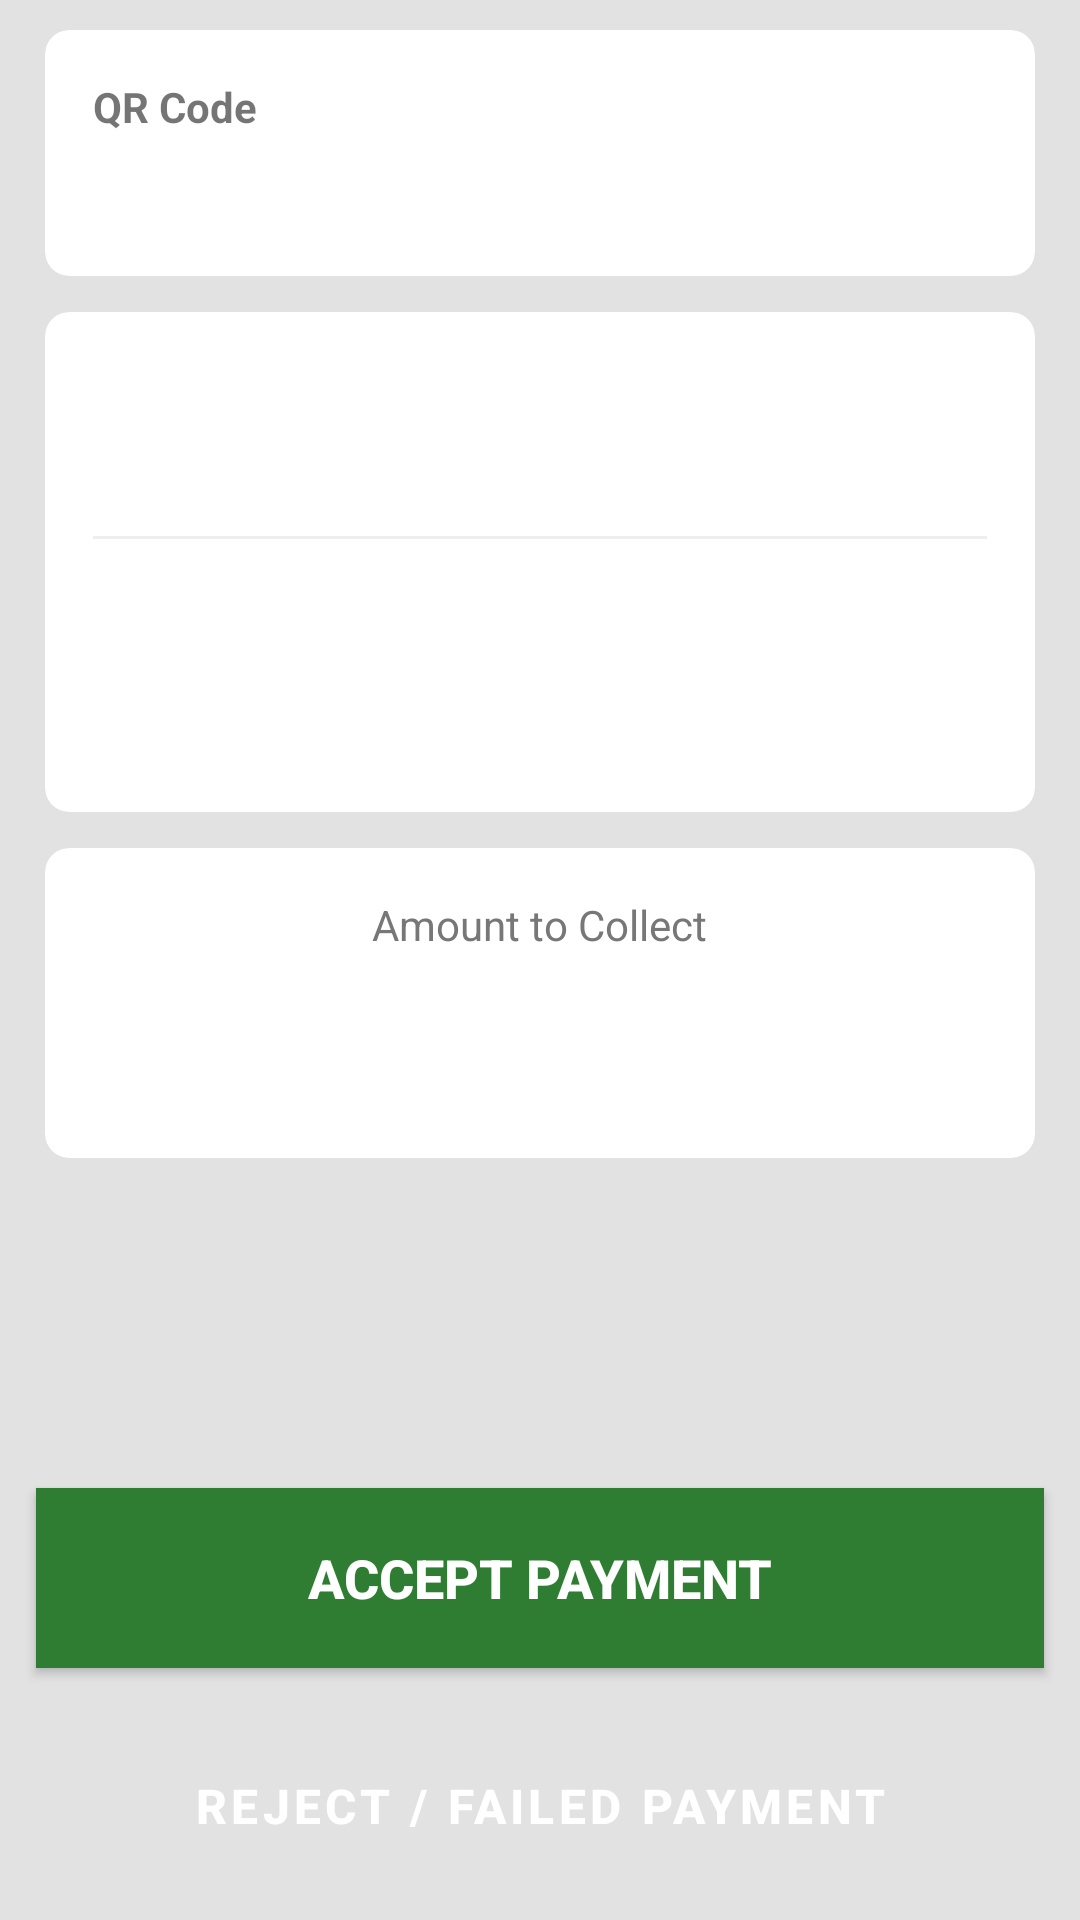

Here is an Android app screen rendered from its layout file. Give the layout XML and the strings, colors and styles it references.
<!-- AndroidManifest.xml: application theme Theme.RouteHubPoS -->
<!-- res/layout/activity_property_details.xml -->
<?xml version="1.0" encoding="utf-8"?>
<LinearLayout xmlns:android="http://schemas.android.com/apk/res/android"
    xmlns:material="http://schemas.android.com/apk/res-auto"
    android:layout_width="match_parent"
    android:layout_height="match_parent"
    android:background="#E2E2E2"
    android:orientation="vertical">

    <ScrollView
        android:layout_width="match_parent"
        android:layout_height="0dp"
        android:layout_weight="1"
        android:paddingHorizontal="5dp">

        <LinearLayout
            android:layout_width="match_parent"
            android:layout_height="wrap_content"
            android:orientation="vertical"
            android:padding="10dp">

            

            <com.google.android.material.card.MaterialCardView
                android:layout_width="match_parent"
                android:layout_height="wrap_content"
                material:cardCornerRadius="8dp"
                material:cardElevation="0dp">

                <LinearLayout
                    android:layout_width="match_parent"
                    android:layout_height="wrap_content"
                    android:orientation="vertical"
                    android:padding="16dp">

                    <TextView
                        android:layout_width="wrap_content"
                        android:layout_height="wrap_content"
                        android:text="@string/qr_code"
                        android:textSize="14sp"
                        android:textStyle="bold" />

                    <TextView
                        android:id="@+id/txtQRCode"
                        android:layout_width="wrap_content"
                        android:layout_height="wrap_content"
                        android:layout_marginTop="4dp"
                        android:textColor="#1E88E5"
                        android:textSize="20sp"
                        android:textStyle="bold" />

                </LinearLayout>

            </com.google.android.material.card.MaterialCardView>


            

            <com.google.android.material.card.MaterialCardView
                android:layout_width="match_parent"
                android:layout_height="wrap_content"
                android:layout_marginTop="12dp"
                material:cardCornerRadius="8dp"
                material:cardElevation="0dp">

                <LinearLayout
                    android:layout_width="match_parent"
                    android:layout_height="wrap_content"
                    android:orientation="vertical"
                    android:padding="16dp">

                    <TextView
                        android:id="@+id/txtName"
                        android:layout_width="wrap_content"
                        android:layout_height="wrap_content"
                        android:textSize="20sp"
                        android:textStyle="bold" />

                    <TextView
                        android:id="@+id/txtPhone"
                        android:layout_width="wrap_content"
                        android:layout_height="wrap_content"
                        android:textColor="#666"
                        android:textSize="16sp" />

                    <View
                        android:layout_width="match_parent"
                        android:layout_height="1dp"
                        android:layout_marginVertical="10dp"
                        android:background="#EEE" />

                    <TextView
                        android:id="@+id/txtType"
                        android:layout_width="wrap_content"
                        android:layout_height="wrap_content"
                        android:textSize="16sp" />

                    <TextView
                        android:id="@+id/txtCategory"
                        android:layout_width="wrap_content"
                        android:layout_height="wrap_content"
                        android:textSize="16sp" />

                    <TextView
                        android:id="@+id/txtUsage"
                        android:layout_width="wrap_content"
                        android:layout_height="wrap_content"
                        android:textSize="16sp" />

                </LinearLayout>

            </com.google.android.material.card.MaterialCardView>


            

















            

            <com.google.android.material.card.MaterialCardView
                android:layout_width="match_parent"
                android:layout_height="wrap_content"
                android:layout_marginTop="12dp"
                material:cardCornerRadius="8dp"
                material:cardElevation="0dp">

                <LinearLayout
                    android:layout_width="match_parent"
                    android:layout_height="wrap_content"
                    android:gravity="center"
                    android:orientation="vertical"
                    android:padding="16dp">

                    <TextView
                        android:layout_width="wrap_content"
                        android:layout_height="wrap_content"
                        android:text="@string/amount_to_collect"
                        android:textColor="#777"
                        android:textSize="14sp" />

                    <TextView
                        android:id="@+id/txtFee"
                        android:layout_width="wrap_content"
                        android:layout_height="wrap_content"
                        android:layout_marginTop="4dp"
                        android:textColor="#2E7D32"
                        android:textSize="36sp"
                        android:textStyle="bold" />

                </LinearLayout>

            </com.google.android.material.card.MaterialCardView>

        </LinearLayout>

    </ScrollView>
    <TextView
        android:id="@+id/txtMessage"
        android:layout_width="match_parent"
        android:layout_height="wrap_content"
        android:textAlignment="center"
        android:layout_marginTop="4dp"
        android:textColor="#484848"
        android:textSize="14sp" />

    

    <Button
        android:id="@+id/btnPayment"
        android:layout_width="match_parent"
        android:layout_height="60dp"
        android:layout_margin="12dp"
        android:background="#2E7D32"
        android:text="@string/accept_payment"
        android:textColor="#FFFFFF"
        android:textSize="18sp"
        android:textStyle="bold" />

    <Button
        android:id="@+id/btnRejectPayment"
        style="@style/Button.Danger"
        android:layout_width="match_parent"
        android:layout_height="60dp"
        android:layout_marginHorizontal="12dp"
        android:layout_marginTop="4dp"
        android:layout_marginBottom="8dp"
        android:text="@string/reject_failed_payment"
        android:textSize="16sp"
        android:textStyle="bold" />

</LinearLayout>
<!-- resources referenced by this layout -->
<resources>
  <string name="accept_payment">ACCEPT PAYMENT</string>
  <string name="amount_to_collect">Amount to Collect</string>
  <string name="qr_code">QR Code</string>
  <string name="reject_failed_payment">REJECT / FAILED PAYMENT</string>
  <style name="Button.Danger" parent="Widget.MaterialComponents.Button">
          <item name="backgroundTint">@color/danger</item>
          <item name="android:textColor">@android:color/white</item>
      </style>
  <style name="Theme.RouteHubPoS" parent="Theme.MaterialComponents.Light.NoActionBar" />
  <color name="danger">#BD3333</color>
</resources>
